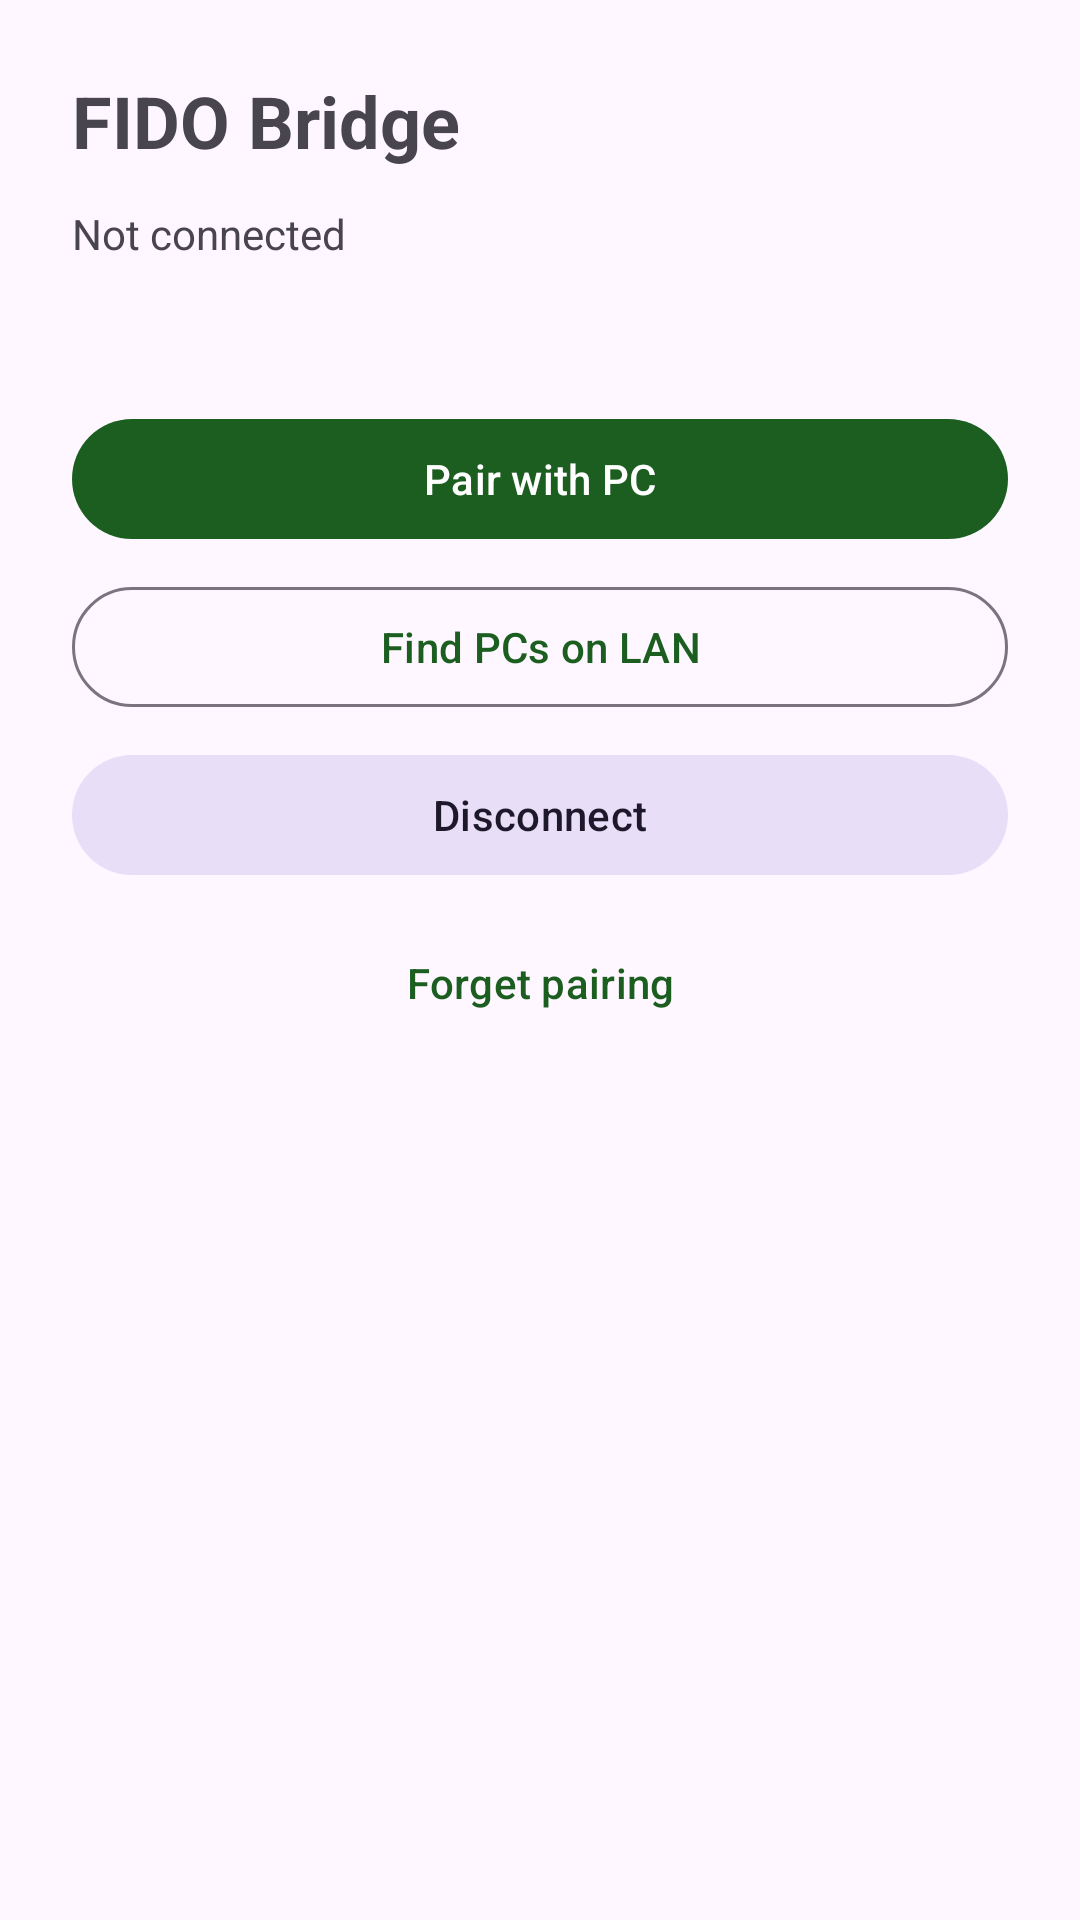

Here is an Android app screen rendered from its layout file. Give the layout XML and the strings, colors and styles it references.
<!-- AndroidManifest.xml: application theme Theme.FidoBridge -->
<!-- res/layout/activity_main.xml -->
<?xml version="1.0" encoding="utf-8"?>
<LinearLayout xmlns:android="http://schemas.android.com/apk/res/android"
    android:layout_width="match_parent"
    android:layout_height="match_parent"
    android:orientation="vertical"
    android:padding="24dp">

    <TextView
        android:layout_width="match_parent"
        android:layout_height="wrap_content"
        android:text="@string/app_name"
        android:textSize="24sp"
        android:textStyle="bold" />

    <TextView
        android:id="@+id/statusText"
        android:layout_width="match_parent"
        android:layout_height="wrap_content"
        android:layout_marginTop="12dp"
        android:text="@string/status_disconnected" />

    <TextView
        android:id="@+id/detailText"
        android:layout_width="match_parent"
        android:layout_height="wrap_content"
        android:layout_marginTop="8dp"
        android:textSize="12sp" />

    <com.google.android.material.button.MaterialButton
        android:id="@+id/pairButton"
        android:layout_width="match_parent"
        android:layout_height="wrap_content"
        android:layout_marginTop="24dp"
        android:text="@string/pair" />

    <com.google.android.material.button.MaterialButton
        android:id="@+id/discoverButton"
        style="@style/Widget.Material3.Button.OutlinedButton"
        android:layout_width="match_parent"
        android:layout_height="wrap_content"
        android:layout_marginTop="8dp"
        android:text="@string/discover" />

    <com.google.android.material.button.MaterialButton
        android:id="@+id/disconnectButton"
        style="@style/Widget.Material3.Button.TonalButton"
        android:layout_width="match_parent"
        android:layout_height="wrap_content"
        android:layout_marginTop="8dp"
        android:text="@string/disconnect" />

    <com.google.android.material.button.MaterialButton
        android:id="@+id/revokeButton"
        style="@style/Widget.Material3.Button.TextButton"
        android:layout_width="match_parent"
        android:layout_height="wrap_content"
        android:layout_marginTop="8dp"
        android:text="@string/revoke" />

    <ScrollView
        android:layout_width="match_parent"
        android:layout_height="0dp"
        android:layout_marginTop="16dp"
        android:layout_weight="1">
        <TextView
            android:id="@+id/logText"
            android:layout_width="match_parent"
            android:layout_height="wrap_content"
            android:fontFamily="monospace"
            android:textSize="11sp" />
    </ScrollView>
</LinearLayout>
<!-- resources referenced by this layout -->
<resources>
  <string name="app_name">FIDO Bridge</string>
  <string name="disconnect">Disconnect</string>
  <string name="discover">Find PCs on LAN</string>
  <string name="pair">Pair with PC</string>
  <string name="revoke">Forget pairing</string>
  <string name="status_disconnected">Not connected</string>
  <style name="Theme.FidoBridge" parent="Theme.Material3.DayNight.NoActionBar">
          <item name="colorPrimary">#1B5E20</item>
          <item name="colorSecondary">#33691E</item>
      </style>
</resources>
